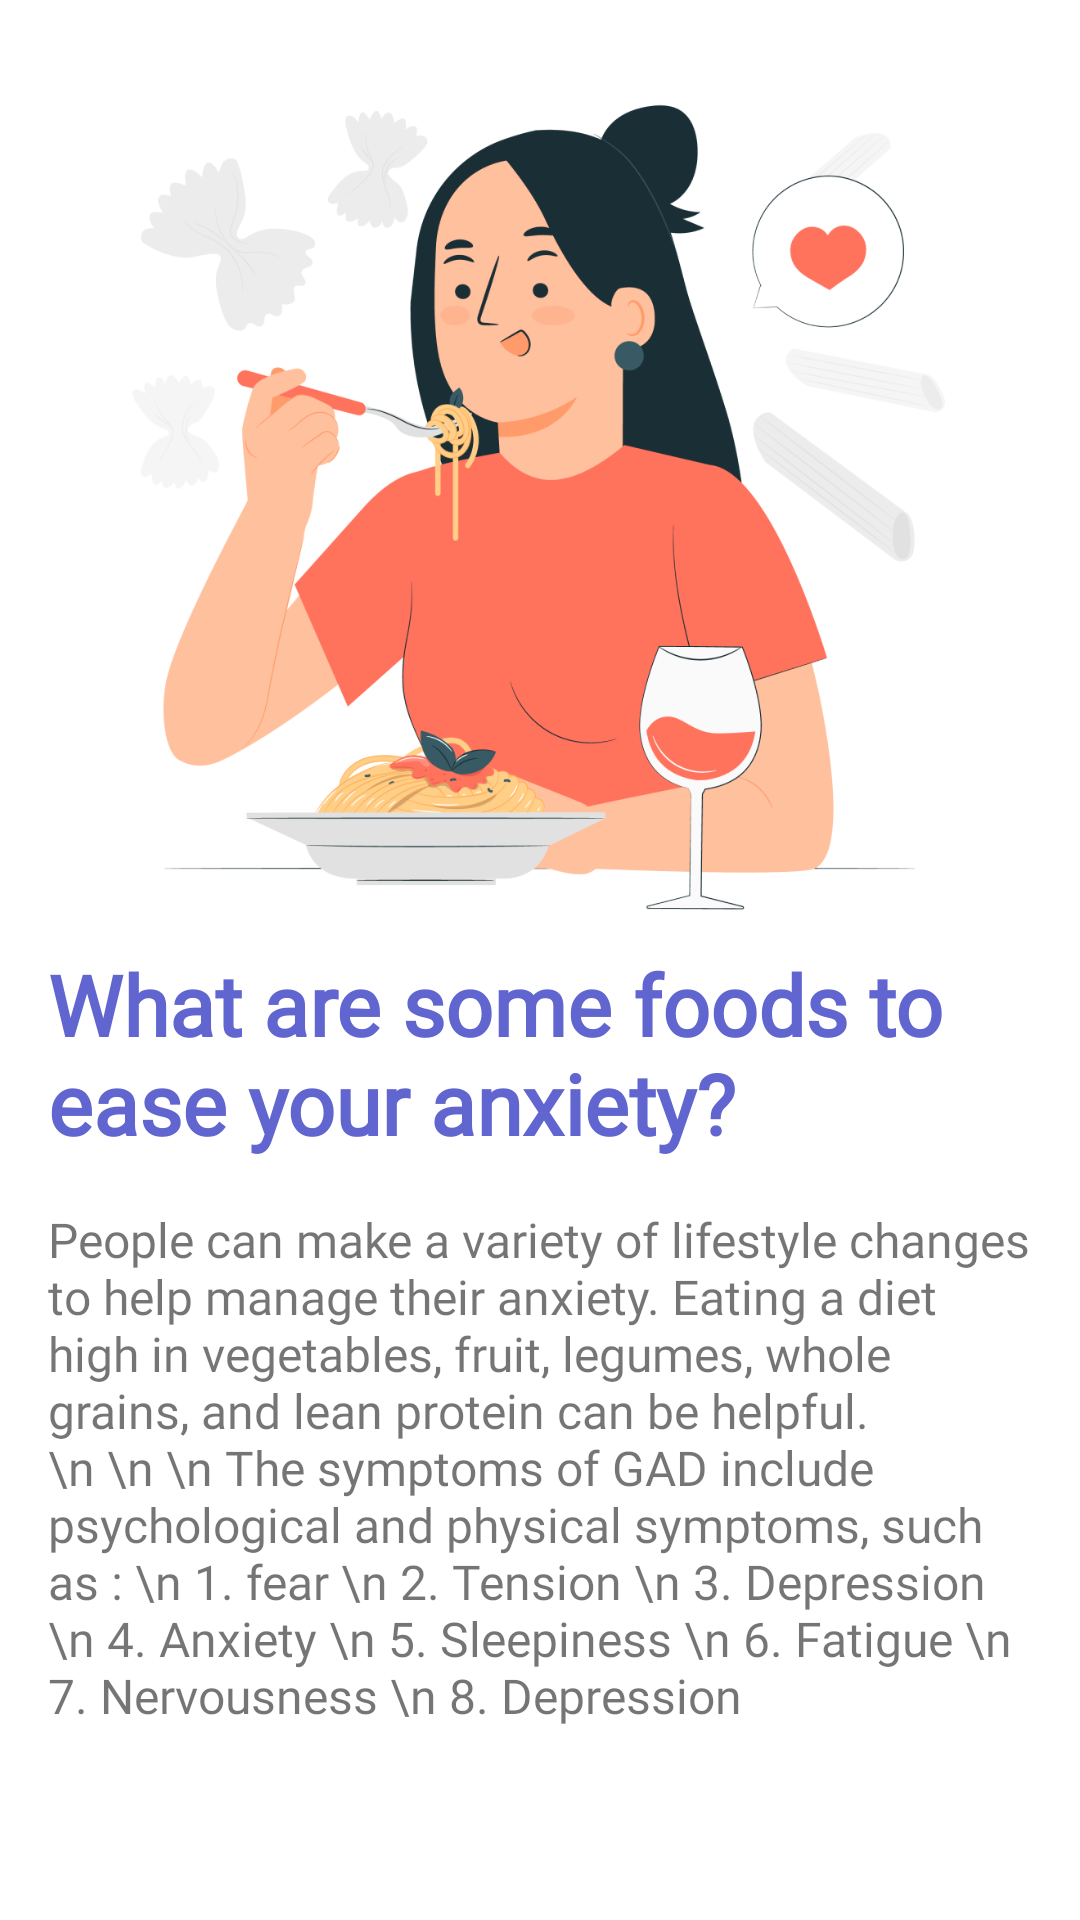

Reconstruct the res/layout file that produces this screen, plus the resources it refers to.
<!-- AndroidManifest.xml: activity theme Theme.Anxily.NoActionBar -->
<!-- res/layout/activity_blog_detail.xml -->
<?xml version="1.0" encoding="utf-8"?>
<ScrollView xmlns:android="http://schemas.android.com/apk/res/android"
    xmlns:tools="http://schemas.android.com/tools"
    android:layout_width="match_parent"
    android:layout_height="match_parent"
    android:layout_margin="16dp"
    android:orientation="vertical"
    android:padding="16dp">


    <androidx.appcompat.widget.LinearLayoutCompat xmlns:android="http://schemas.android.com/apk/res/android"
        xmlns:tools="http://schemas.android.com/tools"
        android:layout_width="match_parent"
        android:layout_height="match_parent"
        android:orientation="vertical"
        tools:context=".BlogDetailActivity">

        <ImageView
            android:layout_width="match_parent"
            android:layout_height="300dp"
            android:src="@drawable/blog_1" />

        <TextView
            android:layout_width="wrap_content"
            android:layout_height="wrap_content"
            android:fontFamily="@font/dm_sans_bold"
            android:text="What are some foods to ease your anxiety?"
            android:textColor="#6065CF"
            android:textSize="28sp"
            android:textStyle="bold" />

        <TextView
            android:layout_width="match_parent"
            android:layout_height="wrap_content"
            android:layout_marginTop="16dp"
            android:fontFamily="@font/dm_sans_medium"
            android:text="People can make a variety of lifestyle changes to help manage their anxiety. Eating a diet high in vegetables, fruit, legumes, whole grains, and lean protein can be helpful.\n \n \n The symptoms of GAD include psychological and physical symptoms, such as : \n 1. fear \n 2. Tension \n 3. Depression \n 4. Anxiety \n 5. Sleepiness \n 6. Fatigue \n 7. Nervousness \n 8. Depression
"
            android:textSize="16sp" />


    </androidx.appcompat.widget.LinearLayoutCompat>
</ScrollView>
<!-- resources referenced by this layout -->
<resources>
  <!-- drawable blog_1: png bitmap (drawable, 175334 bytes) -->
  <style name="Theme.Anxily.NoActionBar" parent="Theme.MaterialComponents.DayNight.NoActionBar">
          
          <item name="colorPrimary">@color/appRed</item>
          <item name="colorPrimaryVariant">@color/appPrimaryVariant</item>
          <item name="colorOnPrimary">@color/white</item>
          
          <item name="colorSecondary">@color/appRed</item>
          <item name="colorSecondaryVariant">@color/appPrimaryVariant</item>
          <item name="colorOnSecondary">@color/white</item>
          
          <item name="android:statusBarColor" tools:targetApi="l">?attr/colorPrimaryVariant</item>
          
      </style>
  <color name="appRed">#6ACCD5</color>
  <color name="appPrimaryVariant">#29FFCD</color>
  <color name="white">#FFFFFFFF</color>
</resources>
